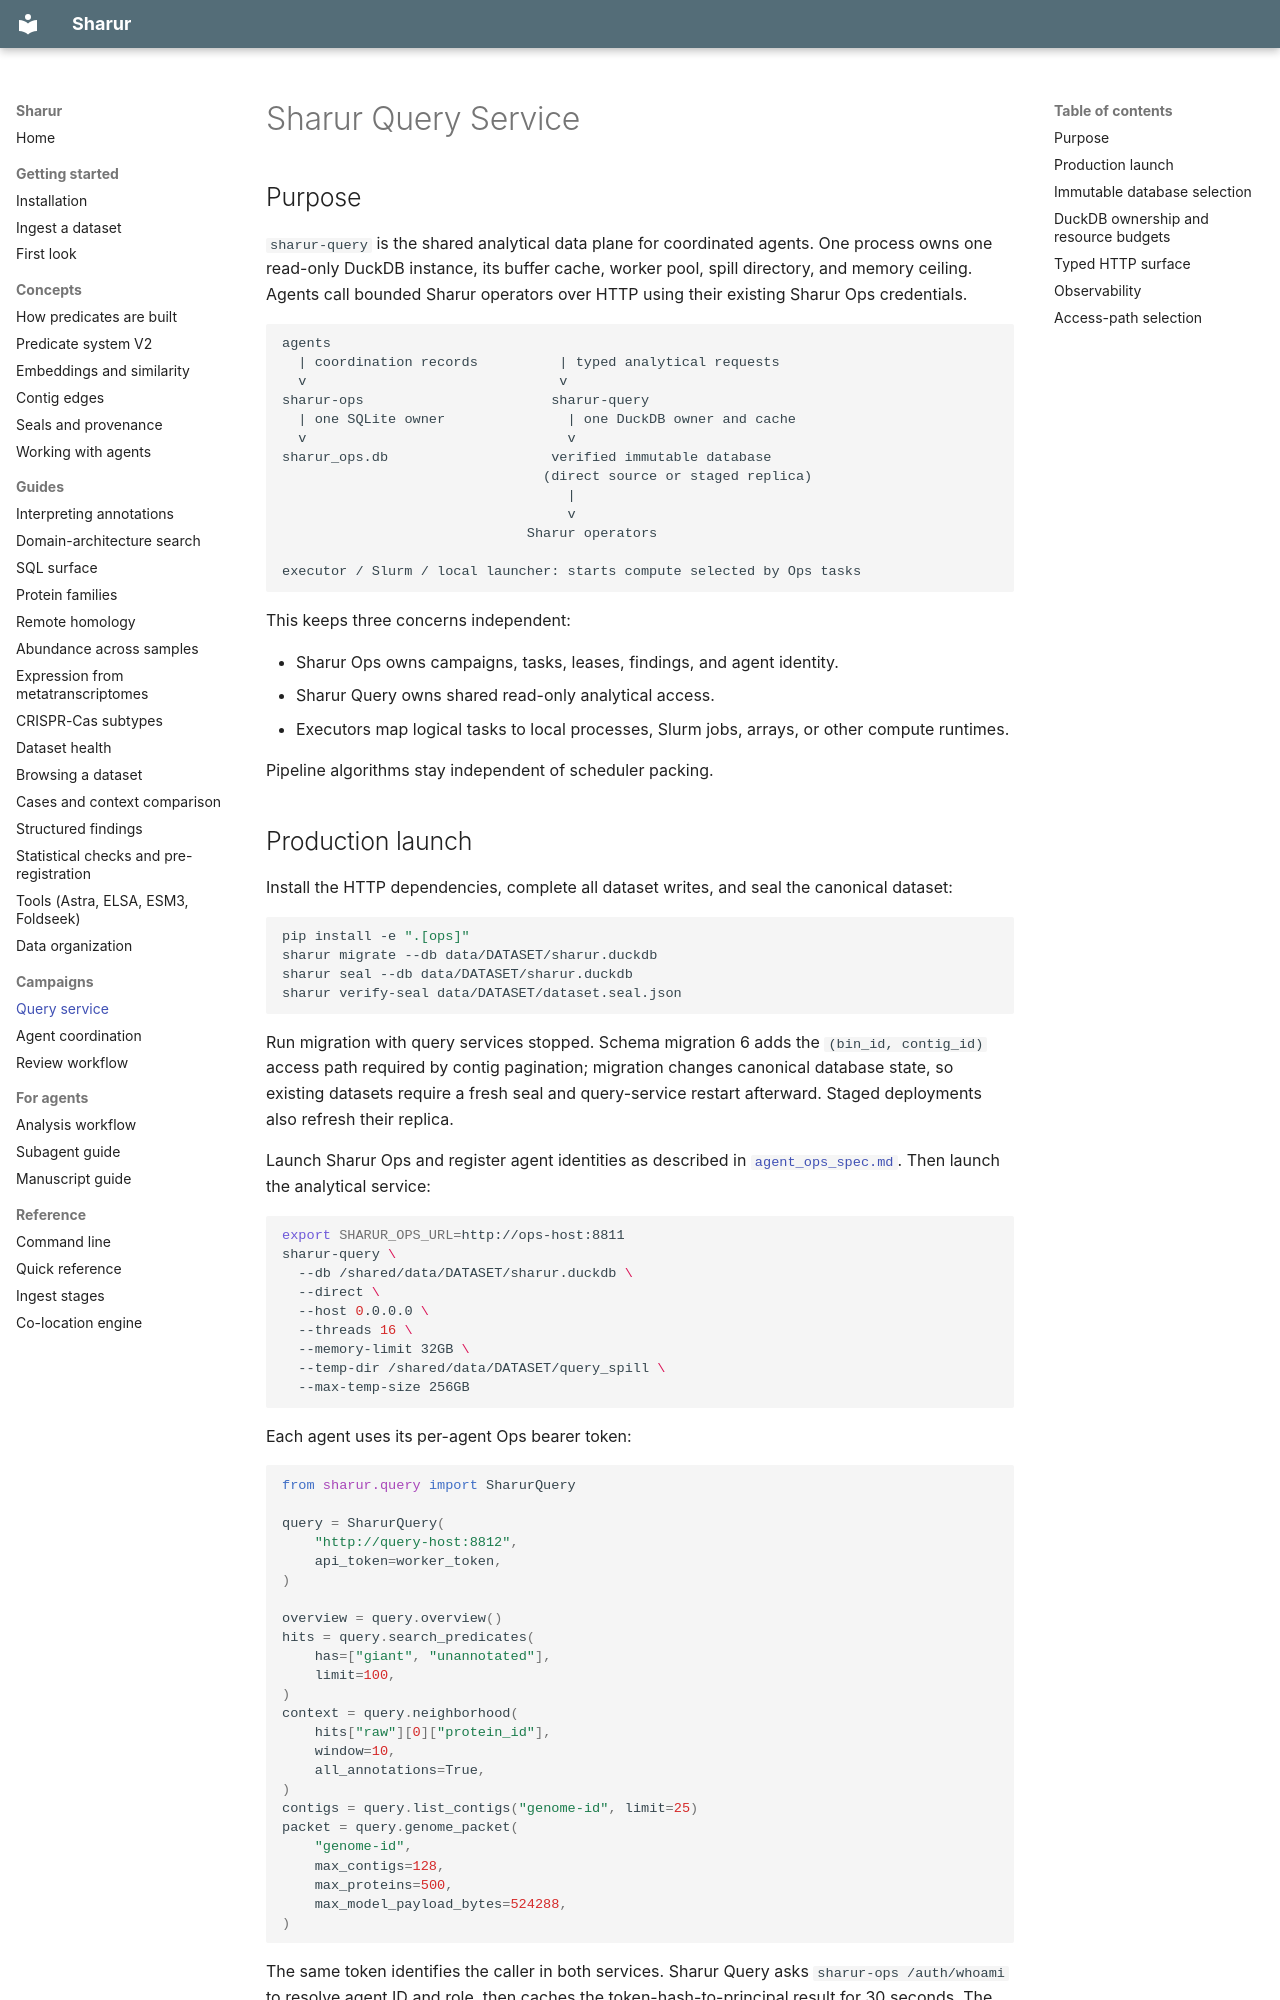

repository: jwestrob/Sharur · page: query_service/index.html · generator: mkdocs

# Sharur Query Service

## Purpose

`sharur-query` is the shared analytical data plane for coordinated agents.
One process owns one read-only DuckDB instance, its buffer cache, worker pool,
spill directory, and memory ceiling. Agents call bounded Sharur operators over
HTTP using their existing Sharur Ops credentials.

```text
agents
  | coordination records          | typed analytical requests
  v                               v
sharur-ops                       sharur-query
  | one SQLite owner               | one DuckDB owner and cache
  v                                v
sharur_ops.db                    verified immutable database
                                (direct source or staged replica)
                                   |
                                   v
                              Sharur operators

executor / Slurm / local launcher: starts compute selected by Ops tasks
```

This keeps three concerns independent:

- Sharur Ops owns campaigns, tasks, leases, findings, and agent identity.
- Sharur Query owns shared read-only analytical access.
- Executors map logical tasks to local processes, Slurm jobs, arrays, or other
  compute runtimes.

Pipeline algorithms stay independent of scheduler packing.

## Production launch

Install the HTTP dependencies, complete all dataset writes, and seal the
canonical dataset:

```bash
pip install -e ".[ops]"
sharur migrate --db data/DATASET/sharur.duckdb
sharur seal --db data/DATASET/sharur.duckdb
sharur verify-seal data/DATASET/dataset.seal.json
```

Run migration with query services stopped. Schema migration 6 adds the
`(bin_id, contig_id)` access path required by contig pagination; migration
changes canonical database state, so existing datasets require a fresh seal
and query-service restart afterward. Staged deployments also refresh their
replica.

Launch Sharur Ops and register agent identities as described in
[`agent_ops_spec.md`](agent_ops_spec.md). Then launch the analytical service:

```bash
export SHARUR_OPS_URL=http://ops-host:8811
sharur-query \
  --db /shared/data/DATASET/sharur.duckdb \
  --direct \
  --host 0.0.0.0 \
  --threads 16 \
  --memory-limit 32GB \
  --temp-dir /shared/data/DATASET/query_spill \
  --max-temp-size 256GB
```

Each agent uses its per-agent Ops bearer token:

```python
from sharur.query import SharurQuery

query = SharurQuery(
    "http://query-host:8812",
    api_token=worker_token,
)

overview = query.overview()
hits = query.search_predicates(
    has=["giant", "unannotated"],
    limit=100,
)
context = query.neighborhood(
    hits["raw"][0]["protein_id"],
    window=10,
    all_annotations=True,
)
contigs = query.list_contigs("genome-id", limit=25)
packet = query.genome_packet(
    "genome-id",
    max_contigs=128,
    max_proteins=500,
    max_model_payload_bytes=524288,
)
```

The same token identifies the caller in both services. Sharur Query asks
`sharur-ops /auth/whoami` to resolve agent ID and role, then caches the
token-hash-to-principal result for 30 seconds. The raw token stays out of
service state and logs. A standalone deployment can set
`SHARUR_QUERY_TOKEN`; loopback-only development can run with neither setting.
Remote binding requires Ops introspection or a query token.
